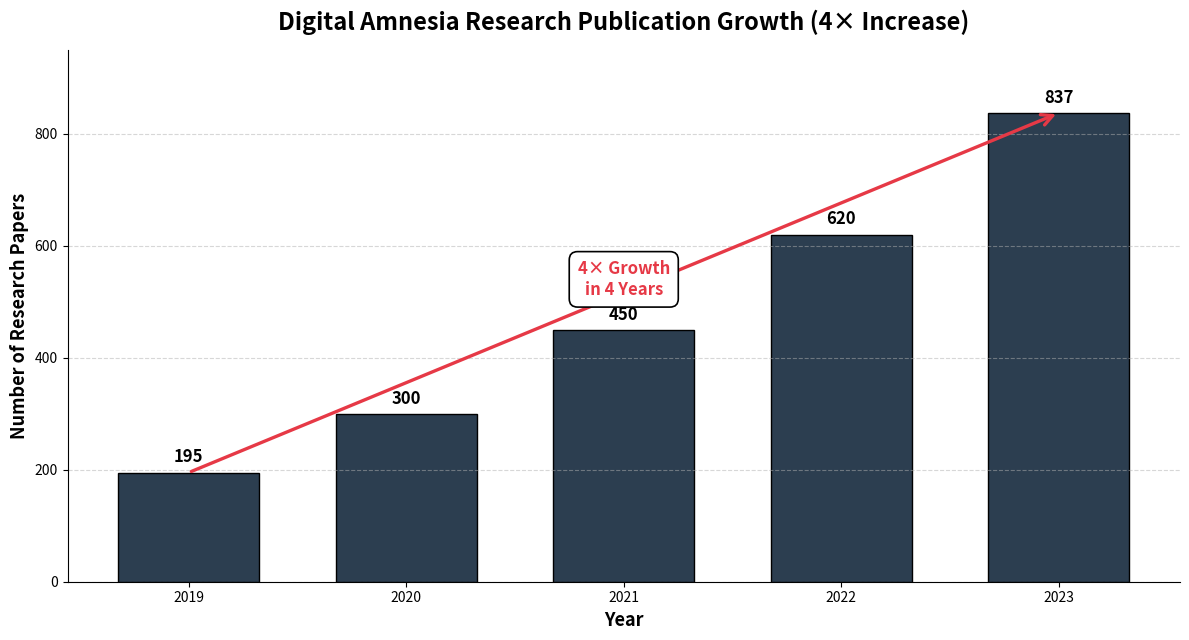

Source code (Python):
"""
figure_4_2_digital_amnesia.py
------------------------------------------------------------
Generates Figure 4.2 of the project report:
"Digital Amnesia Research Publication Growth (4x Increase)"

Plots the number of indexed academic publications on digital
amnesia from 2019 to 2023, with an annotation showing the
fourfold increase across that period.

Authors : Hiya Kashyap (2210990415), Shivi (2210992333)
Project : CO-OP Module-2, Chitkara University
"""

import matplotlib.pyplot as plt

# ---- Data (Web of Science indexed counts) -------------------------------
years  = [2019, 2020, 2021, 2022, 2023]
papers = [195,  300,  450,  620,  837]

# ---- Figure setup --------------------------------------------------------
fig, ax = plt.subplots(figsize=(12, 6.5))

BAR_COLOR = "#2C3E50"     # dark navy

bars = ax.bar(years, papers,
              color=BAR_COLOR,
              edgecolor="black", linewidth=1.0,
              width=0.65)

# Value labels on top of every bar
for bar, val in zip(bars, papers):
    ax.text(bar.get_x() + bar.get_width() / 2,
            val + 18, str(val),
            ha="center", fontsize=12, fontweight="bold")

# Diagonal arrow showing the 4x growth trend
ax.annotate("",
            xy=(2023, 837), xytext=(2019, 195),
            arrowprops=dict(arrowstyle="->", color="#E63946",
                            lw=2.4, mutation_scale=20))

# Callout box for "4x growth in 4 years"
ax.text(2021, 540, "4× Growth\nin 4 Years",
        ha="center", va="center",
        fontsize=12, fontweight="bold", color="#E63946",
        bbox=dict(boxstyle="round,pad=0.5",
                  facecolor="white", edgecolor="black", linewidth=1.2))

# ---- Cosmetics -----------------------------------------------------------
ax.set_title("Digital Amnesia Research Publication Growth (4× Increase)",
             fontsize=17, fontweight="bold", pad=14)
ax.set_xlabel("Year",                       fontsize=13, fontweight="bold")
ax.set_ylabel("Number of Research Papers",  fontsize=13, fontweight="bold")
ax.grid(True, axis="y", linestyle="--", alpha=0.5)
ax.set_ylim(0, 950)
ax.set_xticks(years)

for spine in ("top", "right"):
    ax.spines[spine].set_visible(False)

plt.tight_layout()
plt.savefig("figure_4_2_digital_amnesia.png", dpi=300, bbox_inches="tight")
print("Saved figure_4_2_digital_amnesia.png")
